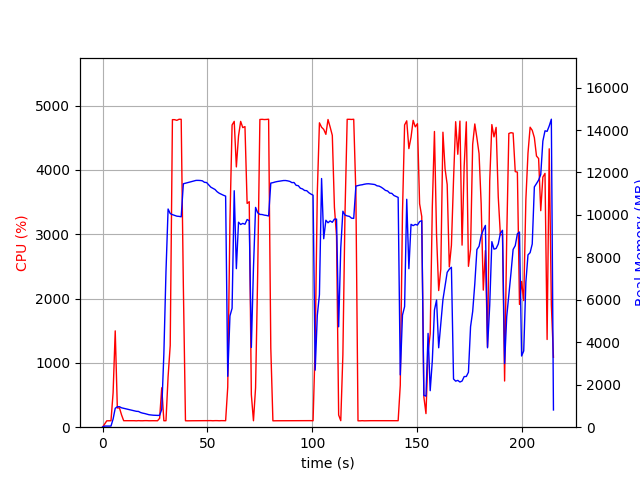

The file beside this chart, header and first rows:
elapsed_time, nproc, cpu, mem_real, mem_virtual
4.5299530029296875e-05, 1, 0.0, 8.68, 2997
1.006, 1, 48.7, 53.07, 654.2
2.014, 1, 99.2, 53.07, 654.2
3.022, 1, 100.3, 53.07, 654.2
4.028, 1, 100.4, 53.07, 654.2
5.034, 1, 534.8, 385, 4360
6.044, 1, 1498, 889.4, 4935
7.052, 1, 298.7, 965, 5015
8.059, 1, 300.7, 965.8, 5015
9.067, 1, 190.7, 913.9, 5015
10.07, 1, 101.2, 890.4, 5015
11.08, 1, 101.4, 870, 5015
12.09, 1, 101.3, 840.9, 5015
13.1, 1, 101.1, 817.5, 5015
14.11, 1, 101.1, 793.3, 5015
15.11, 1, 101.1, 767.7, 5015
16.12, 1, 99.2, 748.6, 5015
17.13, 1, 102.1, 742.4, 5015
18.14, 1, 100.1, 691.3, 5015
19.15, 1, 100.1, 662, 5015
20.16, 1, 102.1, 641.7, 5015
21.17, 1, 102.1, 611.9, 5015
22.17, 1, 100.2, 586.7, 5015
23.18, 1, 101.1, 575.6, 5015
24.19, 1, 101.1, 564.6, 5015
25.2, 1, 100.0, 559.2, 5015
26.21, 1, 100.0, 556.1, 5015
27.22, 1, 138.8, 558.3, 5015
28.23, 1, 613.3, 843.4, 6890
29.24, 1, 100.1, 3452, 36157
30.25, 1, 101.0, 7329, 36157
31.26, 1, 786.8, 10278, 36157
32.27, 1, 1270, 10062, 36157
33.32, 1, 4783, 10014, 36157
34.36, 1, 4782, 9980, 36157
35.43, 1, 4772, 9941, 36157
36.47, 1, 4788, 9931, 36157
37.5, 1, 4788, 9912, 36157
38.54, 1, 2194, 11467, 37613
39.54, 1, 100.2, 11494, 37613
40.55, 1, 99.2, 11522, 37613
41.56, 1, 100.3, 11552, 37613
42.57, 1, 100.2, 11580, 37613
43.57, 1, 100.4, 11598, 37613
44.58, 1, 101.3, 11626, 37613
45.59, 1, 101.2, 11627, 37613
46.59, 1, 101.3, 11622, 37613
47.6, 1, 101.3, 11606, 37613
48.61, 1, 102.2, 11535, 37613
49.62, 1, 101.2, 11525, 37613
50.62, 1, 102.3, 11416, 37613
51.63, 1, 102.2, 11308, 37613
52.64, 1, 100.1, 11251, 37613
53.65, 1, 102.1, 11197, 37613
54.66, 1, 102.0, 11090, 37613
55.67, 1, 100.1, 11020, 37613
56.68, 1, 102.1, 10970, 37613
57.69, 1, 101.1, 10925, 37613
58.69, 1, 101.1, 10886, 37613
59.7, 1, 623.7, 2397, 37613
... 153 more rows
